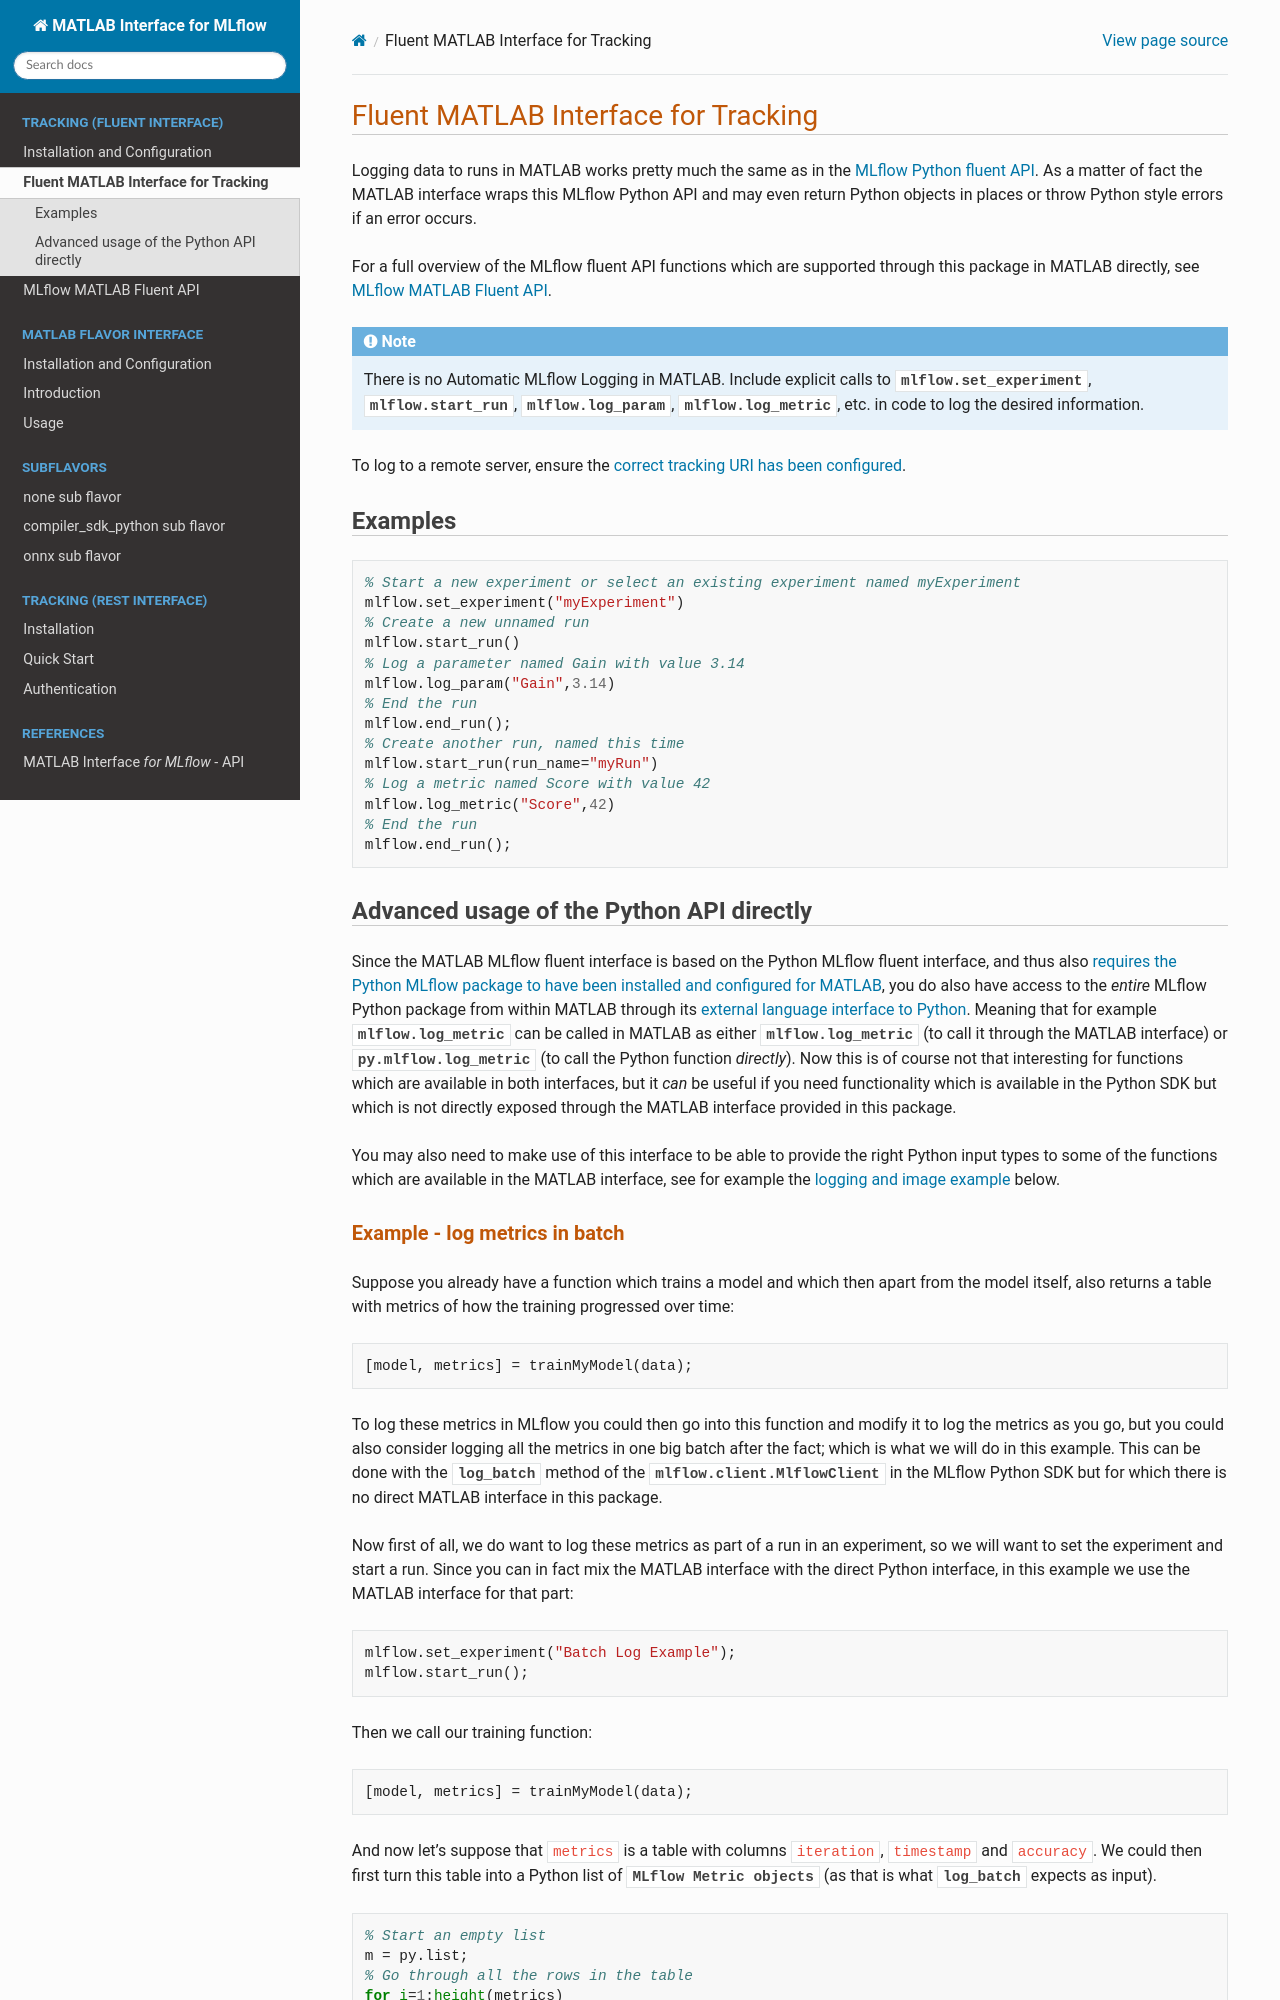

repository: mathworks-ref-arch/matlab-mlflow · page: main/Fluent.html · generator: sphinx

# Fluent MATLAB Interface for Tracking

Logging data to runs in MATLAB works pretty much the same as in the [MLflow Python fluent API](https://mlflow.org/docs/latest/tracking.html#logging-data-to-runs). As a matter of fact the MATLAB interface wraps this MLflow Python API and may even return Python objects in places or throw Python style errors if an error occurs.

For a full overview of the MLflow fluent API functions which are supported through this package in MATLAB directly, see [](./FluentAPI.rst).

```{note}
There is no Automatic MLflow Logging in MATLAB. Include explicit calls to {func}`mlflow.set_experiment`, {func}`mlflow.start_run`, {func}`mlflow.log_param`, {func}`mlflow.log_metric`, etc. in code to log the desired information.
```

To log to a remote server, ensure the [correct tracking URI has been configured](./InstallationPython.md#mlflow-tracking-servers).

## Examples

```matlab
% Start a new experiment or select an existing experiment named myExperiment
mlflow.set_experiment("myExperiment")
% Create a new unnamed run
mlflow.start_run()
% Log a parameter named Gain with value 3.14
mlflow.log_param("Gain",3.14)
% End the run
mlflow.end_run();
% Create another run, named this time
mlflow.start_run(run_name="myRun")
% Log a metric named Score with value 42
mlflow.log_metric("Score",42)
% End the run
mlflow.end_run();
```

## Advanced usage of the Python API directly

Since the MATLAB MLflow fluent interface is based on the Python MLflow fluent interface, and thus also [requires the Python MLflow package to have been installed and configured for MATLAB](./InstallationPython.md), you do also have access to the _entire_ MLflow Python package from within MATLAB through its [external language interface to Python](https://www.mathworks.com/help/matlab/call-python-libraries.html). Meaning that for example {func}`mlflow.log_metric` can be called in MATLAB as either {func}`mlflow.log_metric` (to call it through the MATLAB interface) or {py:func}`py.mlflow.log_metric <mlflow.log_metric>` (to call the Python function _directly_). Now this is of course not that interesting for functions which are available in both interfaces, but it _can_ be useful if you need functionality which is available in the Python SDK but which is not directly exposed through the MATLAB interface provided in this package.

You may also need to make use of this interface to be able to provide the right Python input types to some of the functions which are available in the MATLAB interface, see for example the [logging and image example](#example---logging-an-image) below.
